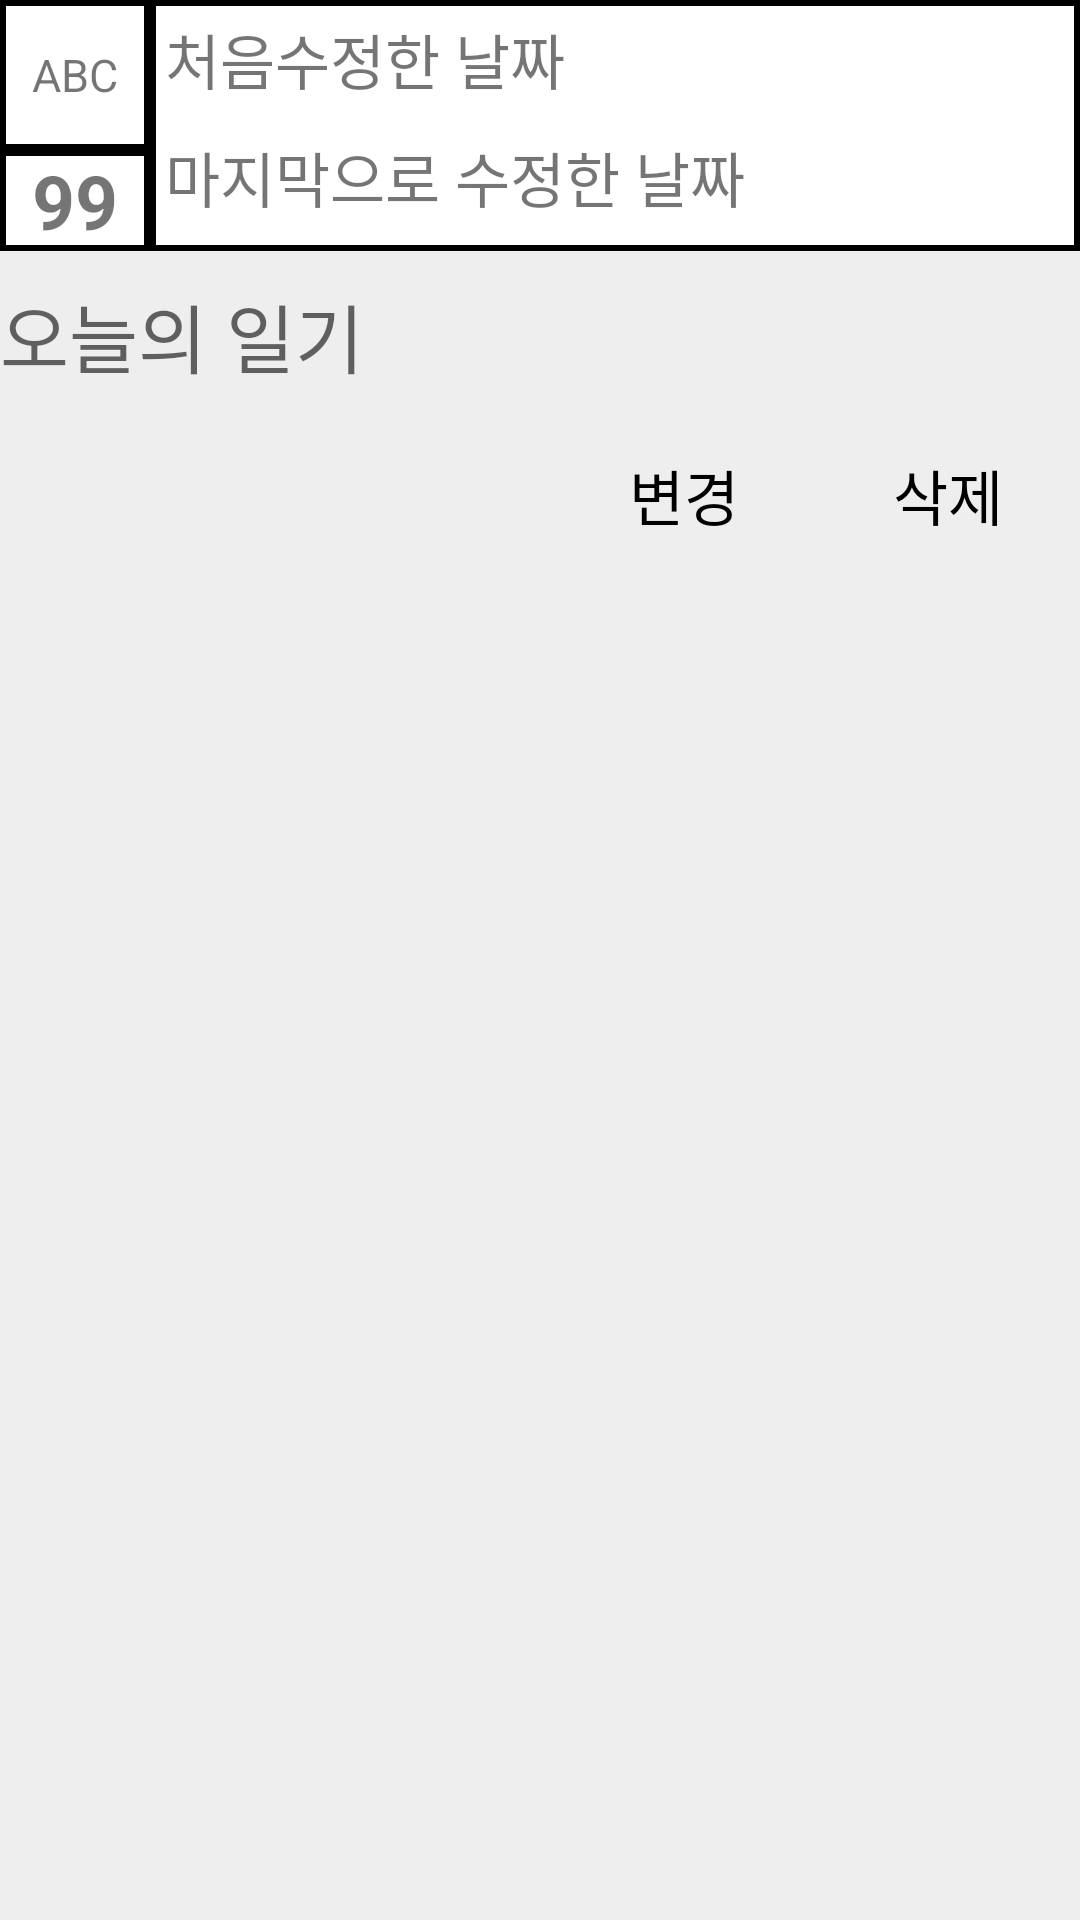

This screen was rendered from an Android layout file. Write that file and the resources it references.
<!-- AndroidManifest.xml: application theme Theme.TickTick2 -->
<!-- res/layout/diaryitem.xml -->
<?xml version="1.0" encoding="utf-8"?>
<RelativeLayout xmlns:android="http://schemas.android.com/apk/res/android"
    android:layout_width="match_parent"
    android:layout_height="wrap_content"
    android:background="#eeeeee"
    >

    <TextView
        android:id="@+id/weekday"
        android:layout_width="50dp"
        android:layout_height="50dp"
        android:clickable="true"
        android:focusable="false"
        android:text="ABC"
        android:gravity="center"
        android:textSize="15dp"
        android:background="@drawable/textview_border"

        />

    <TextView
        android:id="@+id/day"
        android:layout_width="50dp"
        android:layout_height="wrap_content"
        android:layout_below="@+id/weekday"
        android:text="99"
        android:textSize="25dp"
        android:textStyle="bold"
        android:gravity="center"
        android:background="@drawable/textview_border_withouttop"
        />


    <LinearLayout
        android:layout_width="match_parent"
        android:layout_height="75dp"
        android:orientation="vertical"
        android:layout_toRightOf="@id/weekday"
        android:layout_alignTop="@+id/weekday"
        android:layout_alignBottom="@id/day"
        android:background="@drawable/textview_border"

        >


    <TextView
        android:id="@+id/FirstTime"
        android:layout_width="match_parent"
        android:layout_height="wrap_content"
        android:padding="5dp"
        android:textSize="20dp"
        android:text="처음수정한 날짜"
       />

        <TextView
            android:id="@+id/SecondTime"
            android:layout_width="match_parent"
            android:layout_height="wrap_content"
            android:padding="5dp"
            android:textSize="20dp"
            android:text="마지막으로 수정한 날짜"
            />

    </LinearLayout>


    <EditText
        android:id="@+id/diarytext"
        android:paddingVertical="10dp"
        android:layout_width="match_parent"
        android:layout_height="wrap_content"
        android:hint="오늘의 일기"
        android:textSize="25dp"
        android:layout_below="@+id/day"
        android:background="@drawable/transparent_squre"

        />
    <Button
        android:id="@+id/delbutton"
        android:layout_width="wrap_content"
        android:layout_height="50dp"
        android:layout_below="@id/diarytext"
        android:layout_alignParentRight="true"
        android:background="@android:color/transparent"
        android:text="삭제"
        android:textSize="20dp"
        android:textColor="@color/black"
    />

    <Button
        android:id="@+id/editbutton"
        android:layout_width="wrap_content"
        android:layout_height="50dp"
        android:layout_below="@id/diarytext"
        android:layout_toLeftOf="@id/delbutton"
        android:background="@android:color/transparent"
        android:text="변경"
        android:textSize="20dp"
        android:textColor="@color/black"
    />

</RelativeLayout>
<!-- resources referenced by this layout -->
<resources>
  <color name="black">#FF000000</color>
  <!-- drawable textview_border (drawable) -->
  <?xml version="1.0" encoding="utf-8"?>
  <shape xmlns:android="http://schemas.android.com/apk/res/android">
      <solid android:color="#FFFFFF"/> 
      <stroke
          android:width="2dp"
          android:color="#000000"/> 
  </shape>
  <!-- drawable textview_border_withouttop (drawable) -->
  <?xml version="1.0" encoding="utf-8"?>
  <shape xmlns:android="http://schemas.android.com/apk/res/android">
  
      
      <solid android:color="#FFFFFF"/>
  
      
      <stroke
          android:width="2dp"
          android:color="#000000"
          android:left="2dp"
          android:right="2dp"
          android:top="0dp"
          android:bottom="2dp"/>
  
  </shape>
  <!-- drawable transparent_squre (drawable) -->
  <shape xmlns:android="http://schemas.android.com/apk/res/android">
      <solid android:color="@android:color/transparent"/>  
      <corners android:radius="0dp"/>
  </shape>
  <style name="Theme.TickTick2" parent="Theme.MaterialComponents.DayNight.DarkActionBar">
          
          <item name="colorPrimary">@color/purple_500</item>
          <item name="colorPrimaryVariant">@color/purple_700</item>
          <item name="colorOnPrimary">@color/white</item>
          
          <item name="colorSecondary">@color/teal_200</item>
          <item name="colorSecondaryVariant">@color/teal_700</item>
          <item name="colorOnSecondary">@color/black</item>
          
          <item name="android:statusBarColor">?attr/colorPrimaryVariant</item>
          
      </style>
  <color name="purple_500">#FF6200EE</color>
  <color name="purple_700">#FF3700B3</color>
  <color name="white">#FFFFFFFF</color>
  <color name="teal_200">#FF03DAC5</color>
  <color name="teal_700">#FF018786</color>
</resources>
